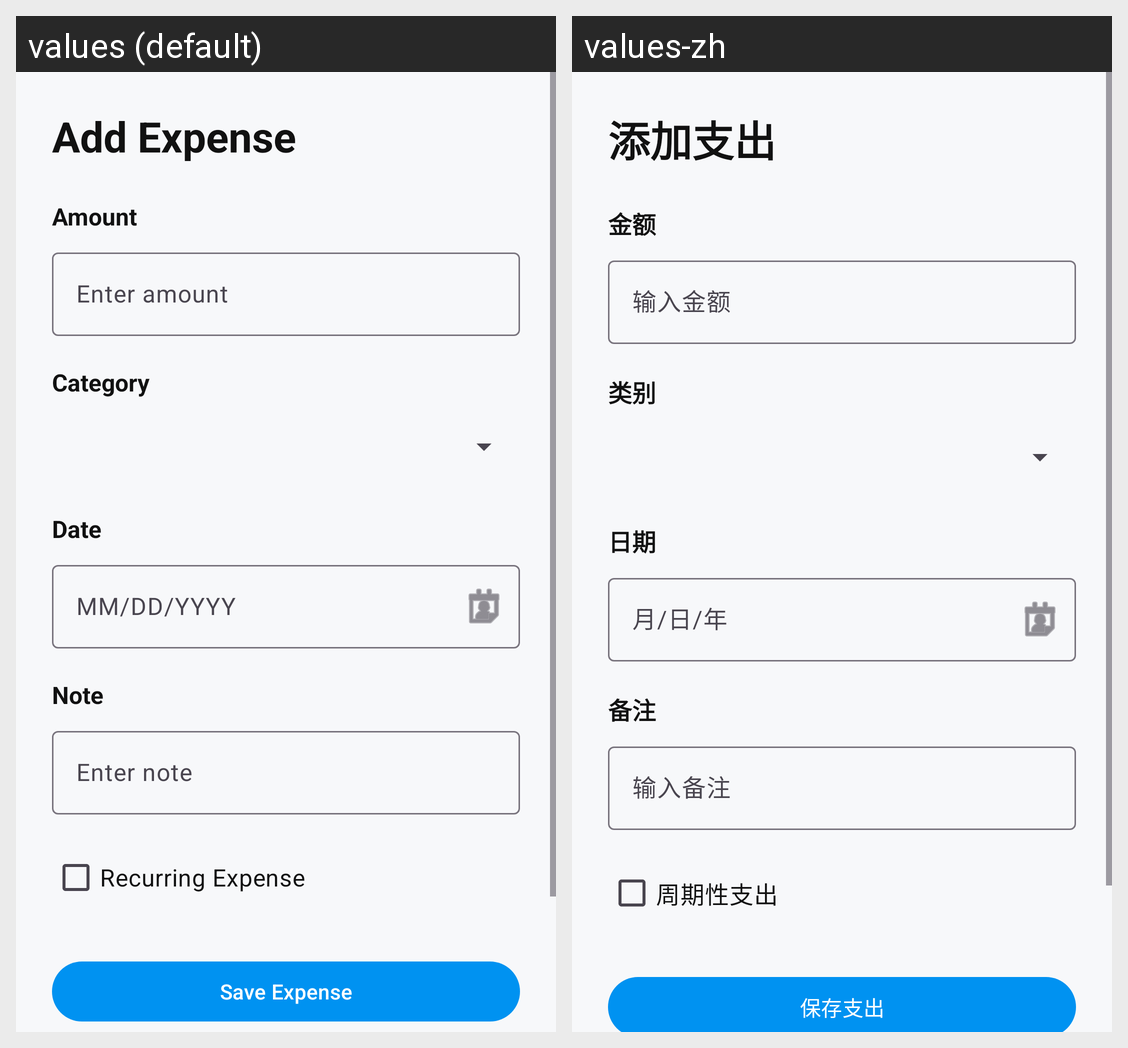

Strings drawn on this Android screen and how each of the app's shown locales translates them:
Android screen res/layout/activity_add_expense.xml rendered under 2 locales, left to right: values (default), values-zh. Device: Nexus 5 (rendered at 1080×1920; each locale shown at half size, 540×960, under a caption strip naming it); theme Theme.ExpenseTracker.
Strings drawn on this screen, with the default value and each locale's value (text and hints the layout hard-codes, and strings that could not be matched under every locale, appear in the picture but are not listed):

add_expense
  values: Add Expense
  values-zh: 添加支出

amount
  values: Amount
  values-zh: 金额

enter_amount
  values: Enter amount
  values-zh: 输入金额

category
  values: Category
  values-zh: 类别

date
  values: Date
  values-zh: 日期

mm_dd_yyyy
  values: MM/DD/YYYY
  values-zh: 月/日/年

note
  values: Note
  values-zh: 备注

enter_note
  values: Enter note
  values-zh: 输入备注

recurring_expense
  values: Recurring Expense
  values-zh: 周期性支出

save_expense
  values: Save Expense
  values-zh: 保存支出
